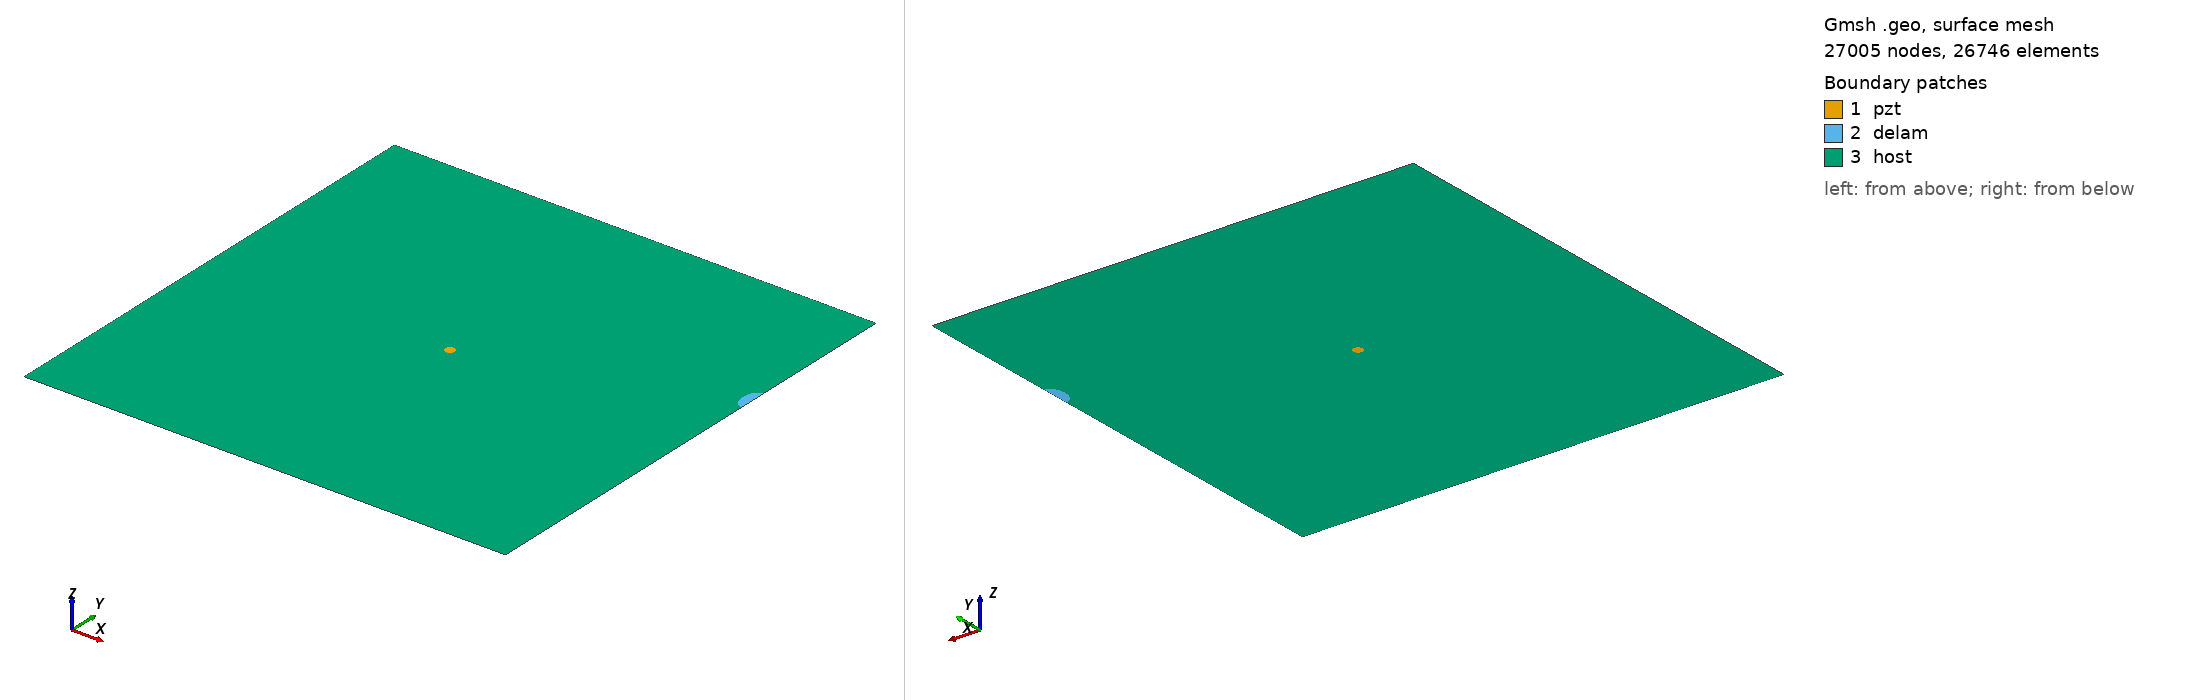

Gmsh geometry script, surface-meshed: 27005 nodes, 26746 surface elements. Boundary patches (legend numbers): 1 pzt, 2 delam, 3 host. Left view from above one corner, right view from below the opposite corner. Legend entries are the model's physical surfaces. The drawing asked Gmsh for element sizes between 1% and 20% of the model's largest extent; the script's own settings can give other sizes.

=== delam1_position_no_70_a_15mm_b_10mm_angle_90.geo (drawn) ===
SetFactory("OpenCASCADE");
L=0.500000; 
W=0.500000; 
a=0.015000; 
b=0.010000; 
x=0.500000; 
y=0.333333; 
alpha=0.500000 *Pi; 
r=0.005000; 
xpzt=0.250000; 
ypzt=0.250000; 
//+
Point(1) = {0, 0, 0, 1.0};
//+
Point(2) = {L, 0, 0, 1.0};
//+
Point(3) = {L, W, 0, 1.0};
//+
Point(4) = {0, W, 0, 1.0};
//+
Line(1) = {1, 2};
//+
Line(2) = {2, 3};
//+
Line(3) = {3, 4};
//+
Line(4) = {4, 1};
//+
Circle(5) = {xpzt, ypzt, -0, r, 0, 2*Pi};
//+
Ellipse(6) = {x, y, -0, a, b, 0, 2*Pi};
//+
Rotate {{0, 0, 1}, {x, y, 0}, alpha} {
  Curve{6}; 
}
//+
BooleanDifference{ Curve{6}; Delete; }{ Curve{2}; }
//+
Delete {
  Curve{7}; 
}
//Delete {
//  Curve{8}; 
//}
//+
Delete {
  Curve{2}; 
}
//+
Line(9) = {7, 6};
//+
Line(10) = {2, 7};
//+
Line(11) = {6, 3};
//+
Curve Loop(1) = {5};
//+
Plane Surface(1) = {1};
//+
Curve Loop(2) = {9, 6};
//+
Plane Surface(2) = {2};
//+
Curve Loop(3) = {10, -6, 11, 3, 4, 1};
//+
Curve Loop(4) = {5};
//+
Plane Surface(3) = {3, 4};
//+
Point(9) = {xpzt, ypzt, 0, 1.0};
//+
Point{9} In Surface {1};// mesh node at centre of pzt
//+
Physical Surface("pzt") = {1};
//+
Physical Surface("delam") = {2};
//+
Physical Surface("host") = {3};

Mesh.Algorithm = 6; // Frontal
Mesh.CharacteristicLengthFactor = 0.080000;
Mesh.CharacteristicLengthMin = 0.001000;
Mesh.CharacteristicLengthMax = 0.200000;
Mesh.RecombineAll = 1; // Apply recombination algorithm
Mesh.SubdivisionAlgorithm = 1; // 1: all quadrangles
Mesh.Smoothing = 1;
